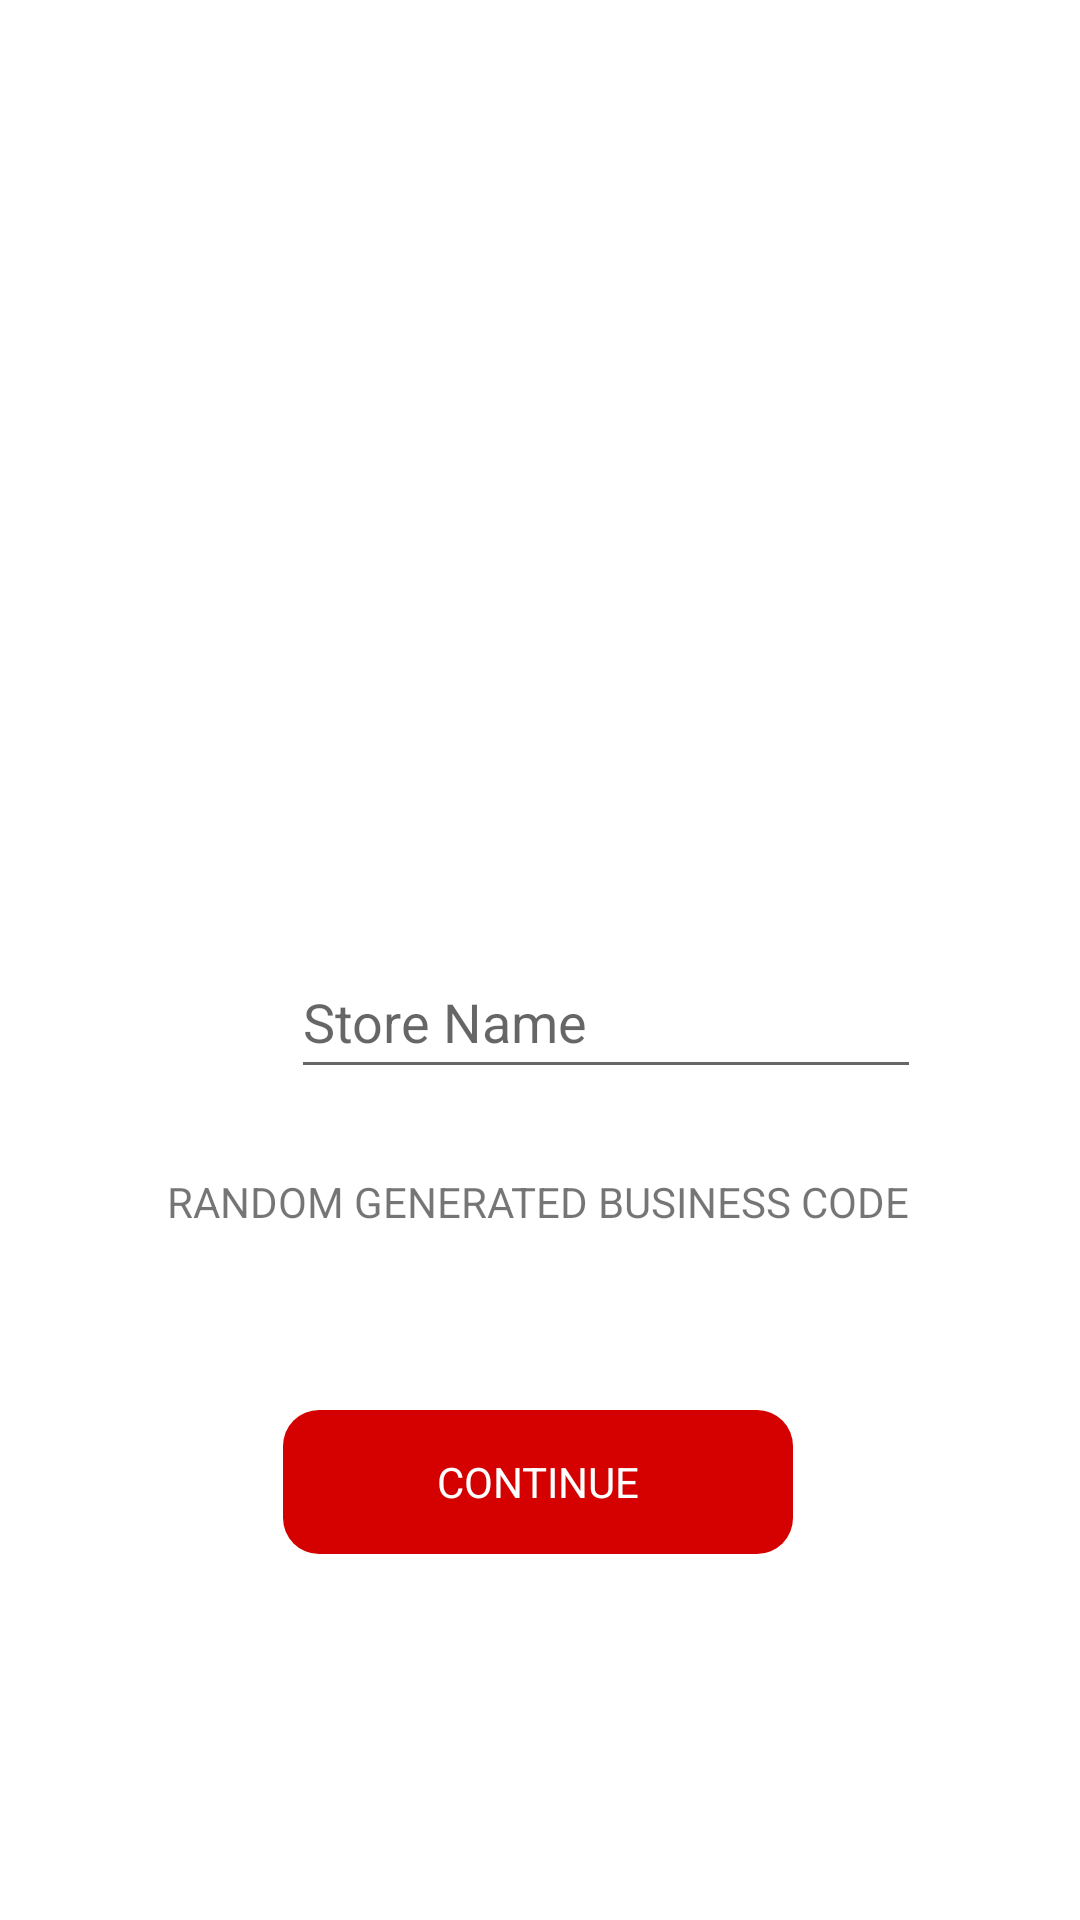

Reconstruct the res/layout file that produces this screen, plus the resources it refers to.
<!-- AndroidManifest.xml: application theme Theme.BohaneeParts -->
<!-- res/layout/activity_password.xml -->
<?xml version="1.0" encoding="utf-8"?>
<androidx.constraintlayout.widget.ConstraintLayout xmlns:android="http://schemas.android.com/apk/res/android"
    xmlns:app="http://schemas.android.com/apk/res-auto"
    xmlns:tools="http://schemas.android.com/tools"
    android:layout_width="match_parent"
    android:layout_height="match_parent"
    tools:context=".PasswordActivity">

    <ImageView
        android:id="@+id/setup_biz_imgv"
        android:layout_width="235dp"
        android:layout_height="215dp"
        android:layout_marginTop="72dp"
        app:layout_constraintEnd_toEndOf="parent"
        app:layout_constraintStart_toStartOf="parent"
        app:layout_constraintTop_toTopOf="parent"
        tools:srcCompat="@drawable/bohanee_logo" />


    

    <EditText
        android:id="@+id/store_code_et"
        android:layout_width="wrap_content"
        android:layout_height="wrap_content"
        android:layout_marginStart="97dp"
        android:layout_marginTop="28dp"
        android:layout_marginEnd="97dp"
        android:ems="10"
        android:hint="Store Name"
        android:inputType="textPersonName"
        android:minHeight="48dp"
        app:layout_constraintEnd_toEndOf="parent"
        app:layout_constraintHorizontal_bias="0.0"
        app:layout_constraintStart_toStartOf="parent"
        app:layout_constraintTop_toBottomOf="@+id/setup_biz_imgv" />

    <TextView
        android:id="@+id/random_code_tv"
        android:layout_width="wrap_content"
        android:layout_height="wrap_content"
        android:layout_marginTop="28dp"
        android:text="RANDOM GENERATED BUSINESS CODE"
        android:visibility="visible"
        app:layout_constraintEnd_toEndOf="parent"
        app:layout_constraintHorizontal_bias="0.495"
        app:layout_constraintStart_toStartOf="parent"
        app:layout_constraintTop_toBottomOf="@+id/store_code_et" />

    <Button
        android:id="@+id/pending_approvals_btn"
        android:layout_width="170dp"
        android:layout_height="0dp"
        android:layout_marginTop="60dp"
        android:backgroundTint="#D50000"
        android:text="continue"
        android:background="@drawable/bohanee_btn"
        android:textColor="#fff"
        app:layout_constraintEnd_toEndOf="parent"
        app:layout_constraintHorizontal_bias="0.497"
        app:layout_constraintStart_toStartOf="parent"
        app:layout_constraintTop_toBottomOf="@+id/random_code_tv" />
</androidx.constraintlayout.widget.ConstraintLayout>
<!-- resources referenced by this layout -->
<resources>
  <!-- drawable bohanee_btn (drawable) -->
  <?xml version="1.0" encoding="utf-8"?>
  <shape xmlns:android="http://schemas.android.com/apk/res/android"
      android:shape="rectangle">
      <corners android:radius="12dp"/>
  
  </shape>
  <!-- drawable bohanee_logo: png bitmap (drawable, 60880 bytes) -->
  <style name="Theme.BohaneeParts" parent="Theme.MaterialComponents.Light.DarkActionBar">
          
          <item name="colorPrimary">@color/bohanee_red_1</item>
          <item name="colorPrimaryVariant">@color/bohanee_red_1</item>
          <item name="colorOnPrimary">@color/white</item>
           Secondary brand color.
          <item name="colorSecondary">@color/black</item>
          <item name="colorSecondaryVariant">@color/black</item>
          <item name="colorOnSecondary">@color/black</item>
          <item name="fontFamily">@font/montserrat_regular</item>
          
          <item name="android:statusBarColor">?attr/colorPrimaryVariant</item>
          
      </style>
  <color name="bohanee_red_1">#E22030</color>
  <color name="white">#FFFFFFFF</color>
  <color name="black">#FF000000</color>
</resources>
